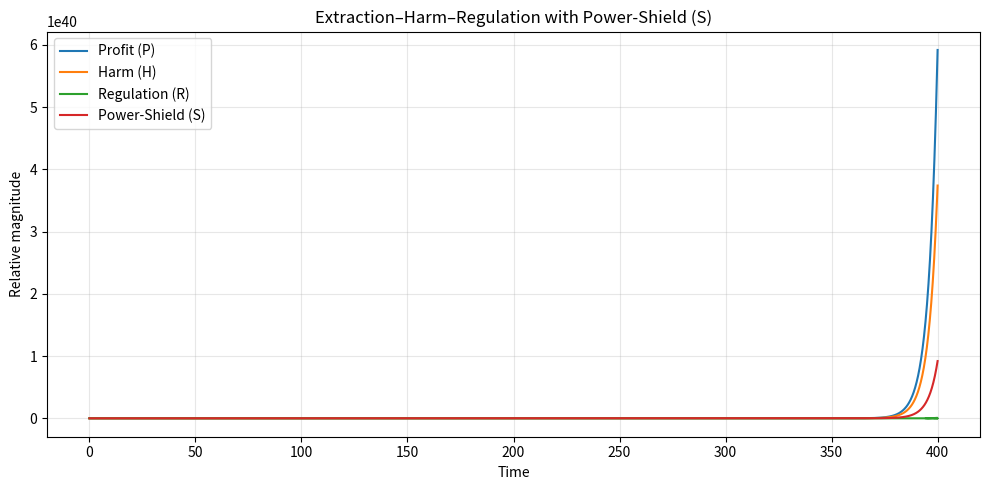

Reproduce this figure in Python.
"""
Extraction–Harm–Regulation with Power-Shield (S).
Run: python scripts/simulate_extraction_dynamics_shield.py
"""
import numpy as np
import matplotlib.pyplot as plt

# ---------------- Parameters ----------------
alpha   = 0.25   # profit self-reinforcement
beta    = 0.05   # regulation pressure on profit
gamma   = 0.02   # empathy / voluntary care

delta   = 0.15   # profit -> harm conversion
epsilon = 0.04   # regulation reduces harm

eta     = 0.02   # regulation reactivity to visible harm
Hc      = 1.5    # harm threshold

# --- Power-shield parameters ---
phi     = 0.75   # how strongly S suppresses regulation (0..1)
sigma   = 0.04   # profit -> shield growth
rho     = 0.03   # regulation erodes shield
mu      = 0.02   # shield natural decay
kappa   = 0.03   # shield dampens R growth (drag term)

# Simulation config
dt = 0.1
T  = 400
yscale_log = False  # set True if values explode

# ---------------- Initial state --------------
P, H, R, S = 1.0, 0.1, 0.0, 0.1
P_hist, H_hist, R_hist, S_hist = [P], [H], [R], [S]

# ---------------- Simulation -----------------
steps = int(T/dt)
for _ in range(steps):
    R_eff = R * max(0.0, 1.0 - phi * S)  # bounded in [0, R]

    dP = alpha*P - beta*R_eff - gamma*H
    dH = delta*P - epsilon*R_eff
    dR = eta*max(0.0, H - Hc) - kappa*S*R
    dS = sigma*P - rho*R - mu*S

    P += dP*dt;  H += dH*dt;  R += dR*dt;  S += dS*dt
    P = max(P, 0.0); H = max(H, 0.0); R = max(R, 0.0); S = max(S, 0.0)

    P_hist.append(P); H_hist.append(H); R_hist.append(R); S_hist.append(S)

# ---------------- Plot -----------------------
t = np.linspace(0, T, len(P_hist))
plt.figure(figsize=(10,5))
if yscale_log: plt.yscale("log")
plt.plot(t, P_hist, label="Profit (P)")
plt.plot(t, H_hist, label="Harm (H)")
plt.plot(t, R_hist, label="Regulation (R)")
plt.plot(t, S_hist, label="Power-Shield (S)")
plt.xlabel("Time"); plt.ylabel("Relative magnitude")
plt.title("Extraction–Harm–Regulation with Power-Shield (S)")
plt.legend(); plt.grid(alpha=0.3); plt.tight_layout()
plt.show()